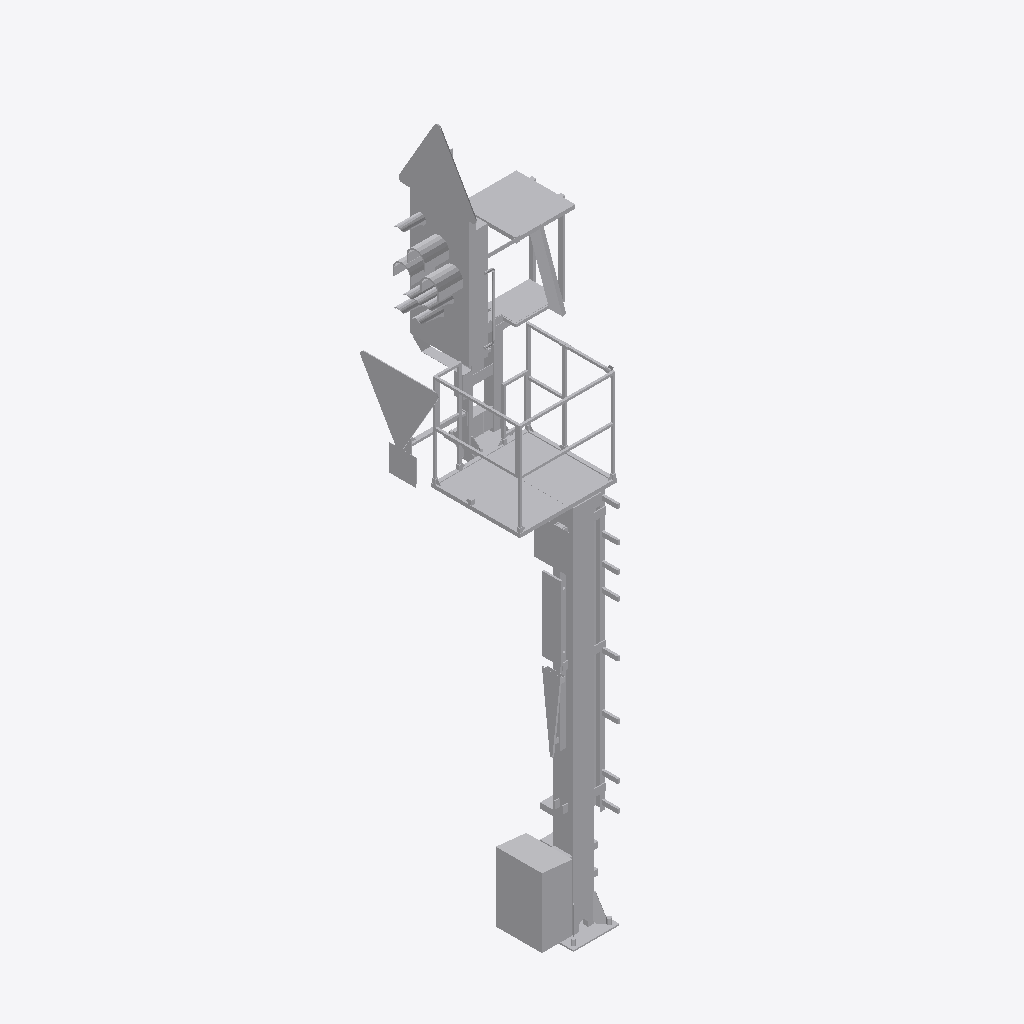
Isometric view of an IFC building model (IFC-SPF (STEP), schema IFC4, length unit metre), seen from the south-west, elements coloured by IFC class: 1 other element (light grey).
Extent 1.6 m × 1.7 m × 7.3 m (x, y, z). Elements (1): 1 IfcBuildingElementProxy.

HEADER;
FILE_DESCRIPTION(('ViewDefinition [ReferenceView_V1.2]'),'2;1');
FILE_NAME('2018_01','2023-01-31T21:41:14+01:00',(''),(''),'ODA SDAI 22.12','23.0.20.21 - Exporter 23.0.20.21 - Alternativ-UI','');
FILE_SCHEMA(('IFC4'));
ENDSEC;
DATA;
#98=IFCPROJECT('0up9yf6c1ENQcnTT0saNjP',#20,'2018_01',$,$,'','Projekt  Status',(#93),#90);
#101=IFCSITE('0up9yf6c1ENQcnTT0saNjR',#20,'Default',$,$,#100,$,$,.ELEMENT.,(48,8,15,359802),(11,34,47,783432),0.0,$,$);
#6989=IFCBUILDINGELEMENTPROXY('0g0WNGMtH8vhjErNI5TrUy',#20,'S 8000.5.7-9_M4100-A1000-Zs3v-HS-Zs3-R_LOD400-500:S 8000.5.7-9_M4100-A1000-Zs3v-HS-Zs3-R_LOD400-500:2512785',$,'S 8000.5.7-9_M4100-A1000-Zs3v-HS-Zs3-R_LOD400-500:S 8000.5.7-9_M4100-A1000-Zs3v-HS-Zs3-R_LOD400-500',#6988,#6986,'2512785',.NOTDEFINED.);
ENDSEC;
